Labelled photos from "classification_dataset", an image-classification folder in SahanaK17/Coffee_Fruit_Prediction. The possible labels are: overripe, ripe, unripe.

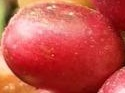
Label: ripe

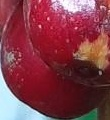
Label: ripe

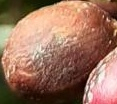
Label: overripe

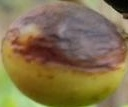
Label: overripe

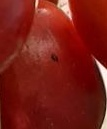
Label: ripe

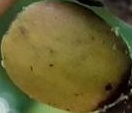
Label: unripe
